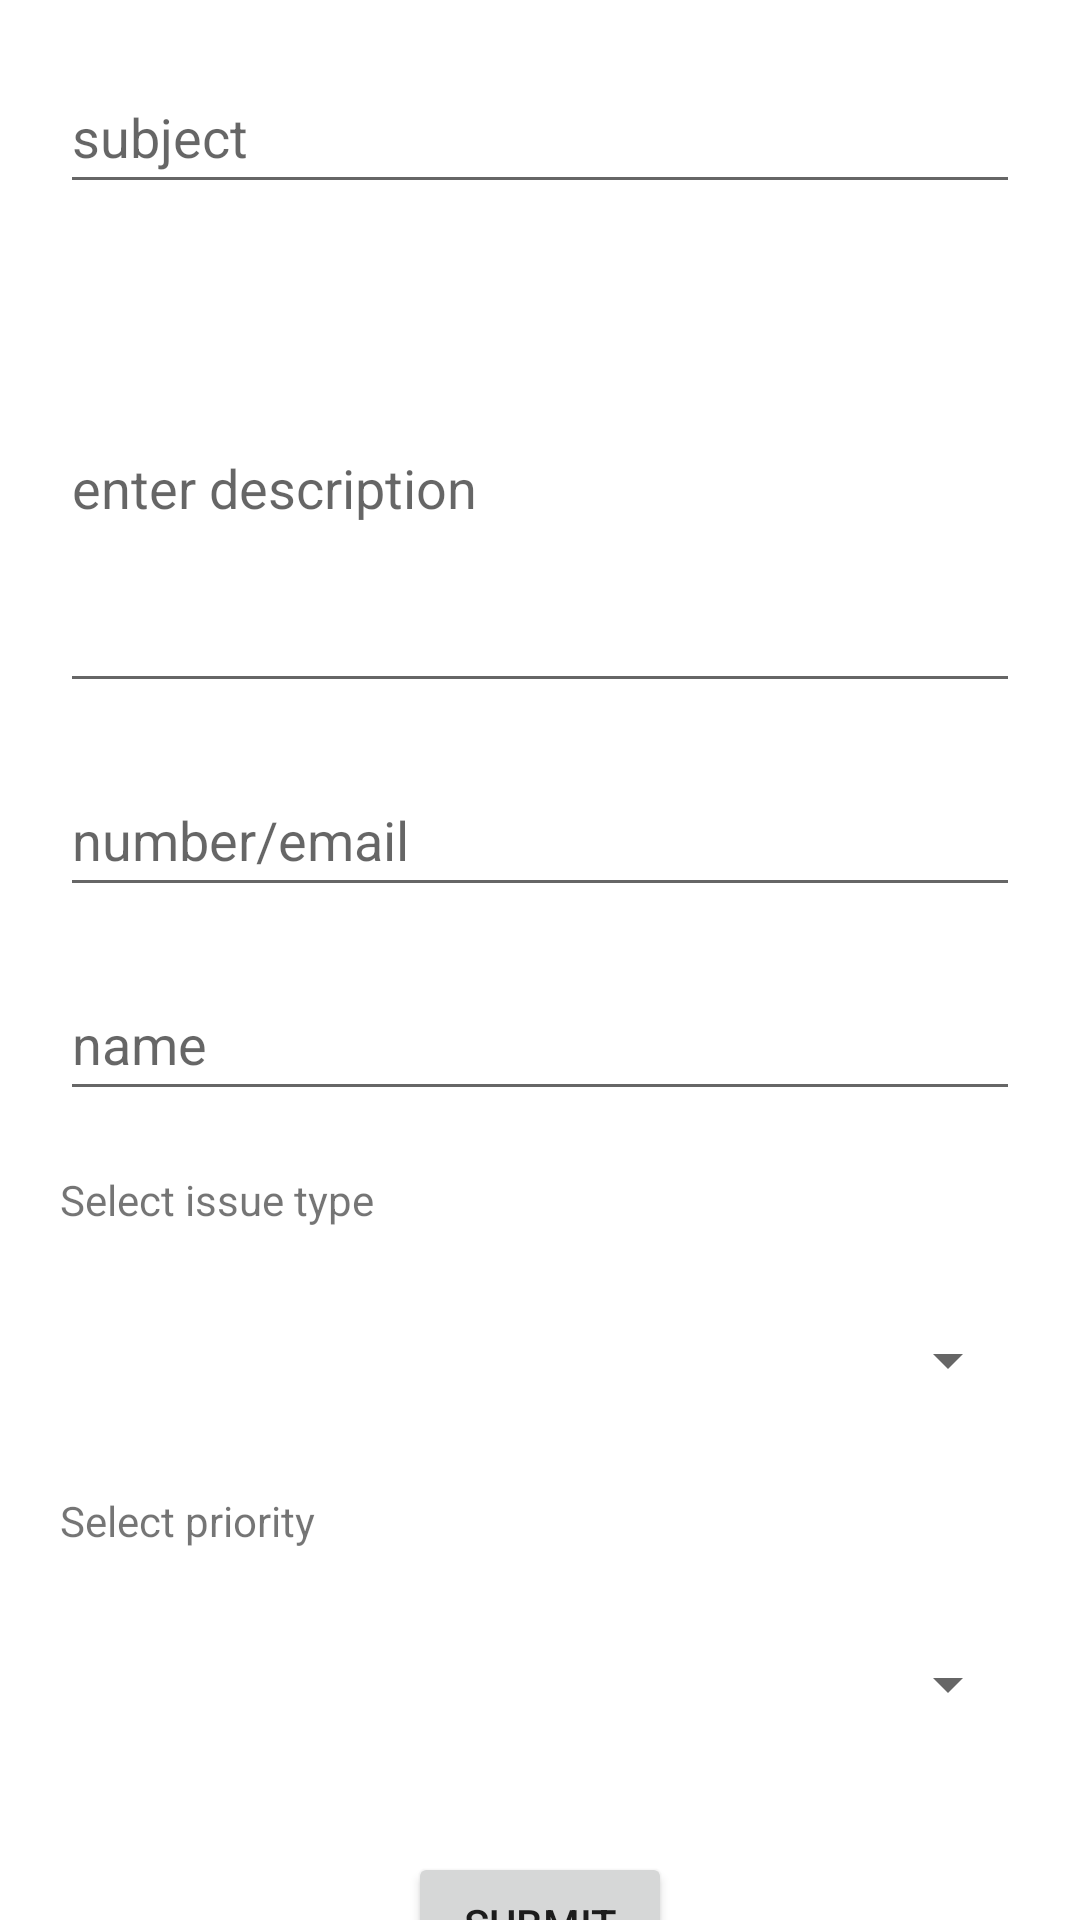

This screen was rendered from an Android layout file. Write that file and the resources it references.
<!-- AndroidManifest.xml: application theme Theme.Chatbox -->
<!-- res/layout/fragment_manualfrag1.xml -->
<?xml version="1.0" encoding="utf-8"?>
<androidx.constraintlayout.widget.ConstraintLayout xmlns:android="http://schemas.android.com/apk/res/android"
    xmlns:app="http://schemas.android.com/apk/res-auto"
    xmlns:tools="http://schemas.android.com/tools"
    android:layout_width="match_parent"
    android:layout_height="match_parent"
    tools:context=".Manualform">

    <androidx.core.widget.NestedScrollView
        android:layout_width="match_parent"
        android:layout_height="match_parent">
        <androidx.constraintlayout.widget.ConstraintLayout
            android:layout_width="match_parent"
            android:layout_height="match_parent">

    <TextView
        android:id="@+id/textView10"
        android:layout_width="wrap_content"
        android:layout_height="wrap_content"
        android:layout_marginStart="20dp"
        android:layout_marginTop="20dp"
        android:text="Select priority"
        app:layout_constraintStart_toStartOf="parent"
        app:layout_constraintTop_toBottomOf="@+id/spinner" />

    <EditText
        android:id="@+id/subject"
        android:layout_width="0dp"
        android:layout_height="wrap_content"
        android:layout_marginStart="20dp"
        android:layout_marginTop="20dp"
        android:layout_marginEnd="20dp"
        android:hint="subject"
        android:minHeight="48dp"
        app:layout_constraintEnd_toEndOf="parent"
        app:layout_constraintStart_toStartOf="parent"
        app:layout_constraintTop_toTopOf="parent" />

    <EditText
        android:id="@+id/textView4"
        android:layout_width="0dp"
        android:layout_height="wrap_content"
        android:layout_marginStart="20dp"
        android:layout_marginTop="20dp"
        android:layout_marginEnd="20dp"
        android:hint="enter description"
        android:lines="6"
        app:layout_constraintEnd_toEndOf="parent"
        app:layout_constraintHorizontal_bias="0.0"
        app:layout_constraintStart_toStartOf="parent"
        app:layout_constraintTop_toBottomOf="@+id/subject" />

    <EditText
        android:id="@+id/textView5"
        android:layout_width="0dp"
        android:layout_height="wrap_content"
        android:layout_marginStart="20dp"
        android:layout_marginTop="20dp"
        android:layout_marginEnd="20dp"
        android:hint="number/email "
        android:minHeight="48dp"
        app:layout_constraintEnd_toEndOf="parent"
        app:layout_constraintStart_toStartOf="parent"
        app:layout_constraintTop_toBottomOf="@+id/textView4" />

    <EditText
        android:id="@+id/name"
        android:layout_width="0dp"
        android:layout_height="wrap_content"
        android:layout_marginStart="20dp"
        android:layout_marginTop="20dp"
        android:layout_marginEnd="20dp"
        android:hint="name"
        android:minHeight="48dp"
        app:layout_constraintEnd_toEndOf="parent"
        app:layout_constraintHorizontal_bias="1.0"
        app:layout_constraintStart_toStartOf="parent"
        app:layout_constraintTop_toBottomOf="@+id/textView5" />

    <Button
        android:id="@+id/button"
        android:layout_width="wrap_content"
        android:layout_height="wrap_content"
        android:layout_marginStart="50dp"
        android:layout_marginTop="32dp"
        android:layout_marginEnd="50dp"
        android:text="submit"
        app:layout_constraintEnd_toEndOf="parent"
        app:layout_constraintStart_toStartOf="parent"
        app:layout_constraintTop_toBottomOf="@+id/spinner2" />

    <Spinner
        android:id="@+id/spinner"
        android:layout_width="0dp"
        android:layout_height="wrap_content"
        android:layout_marginStart="20dp"
        android:layout_marginTop="20dp"
        android:layout_marginEnd="20dp"
        android:minHeight="48dp"
        app:layout_constraintEnd_toEndOf="parent"
        app:layout_constraintHorizontal_bias="0.0"
        app:layout_constraintStart_toStartOf="parent"
        app:layout_constraintTop_toBottomOf="@+id/textView6" />

    <Spinner
        android:id="@+id/spinner2"
        android:layout_width="0dp"
        android:layout_height="wrap_content"
        android:layout_marginStart="20dp"
        android:layout_marginTop="60dp"
        android:layout_marginEnd="20dp"
        android:minHeight="48dp"
        app:layout_constraintEnd_toEndOf="parent"
        app:layout_constraintHorizontal_bias="0.0"
        app:layout_constraintStart_toStartOf="parent"
        app:layout_constraintTop_toBottomOf="@+id/spinner" />

    <TextView
        android:id="@+id/textView6"
        android:layout_width="wrap_content"
        android:layout_height="wrap_content"
        android:layout_marginStart="20dp"
        android:layout_marginTop="20dp"
        android:text="Select issue type"
        app:layout_constraintStart_toStartOf="parent"
        app:layout_constraintTop_toBottomOf="@+id/name" />


</androidx.constraintlayout.widget.ConstraintLayout>
    </androidx.core.widget.NestedScrollView>
</androidx.constraintlayout.widget.ConstraintLayout>
<!-- resources referenced by this layout -->
<resources>
  <style name="Theme.Chatbox" parent="Theme.MaterialComponents.Light.NoActionBar">
          
          <item name="colorPrimary">@color/purple_500</item>
          <item name="colorPrimaryVariant">@color/purple_700</item>
          <item name="colorOnPrimary">@color/white</item>
          
          <item name="colorSecondary">@color/teal_200</item>
          <item name="colorSecondaryVariant">@color/teal_700</item>
          <item name="colorOnSecondary">@color/black</item>
  
  
          
          
          
  
          
          
          
          
          <item name="android:statusBarColor" tools:targetApi="l">?attr/colorPrimaryVariant</item>
          
      </style>
  <!-- not gathered from this repository: default colours our renderer supplied (Android Studio template values) -->
  <color name="purple_500">#FF6200EE</color>
  <color name="purple_700">#FF3700B3</color>
  <color name="teal_200">#FF03DAC5</color>
  <color name="teal_700">#FF018786</color>
  <color name="black">#FF000000</color>
  <color name="white">#FFFFFFFF</color>
</resources>
